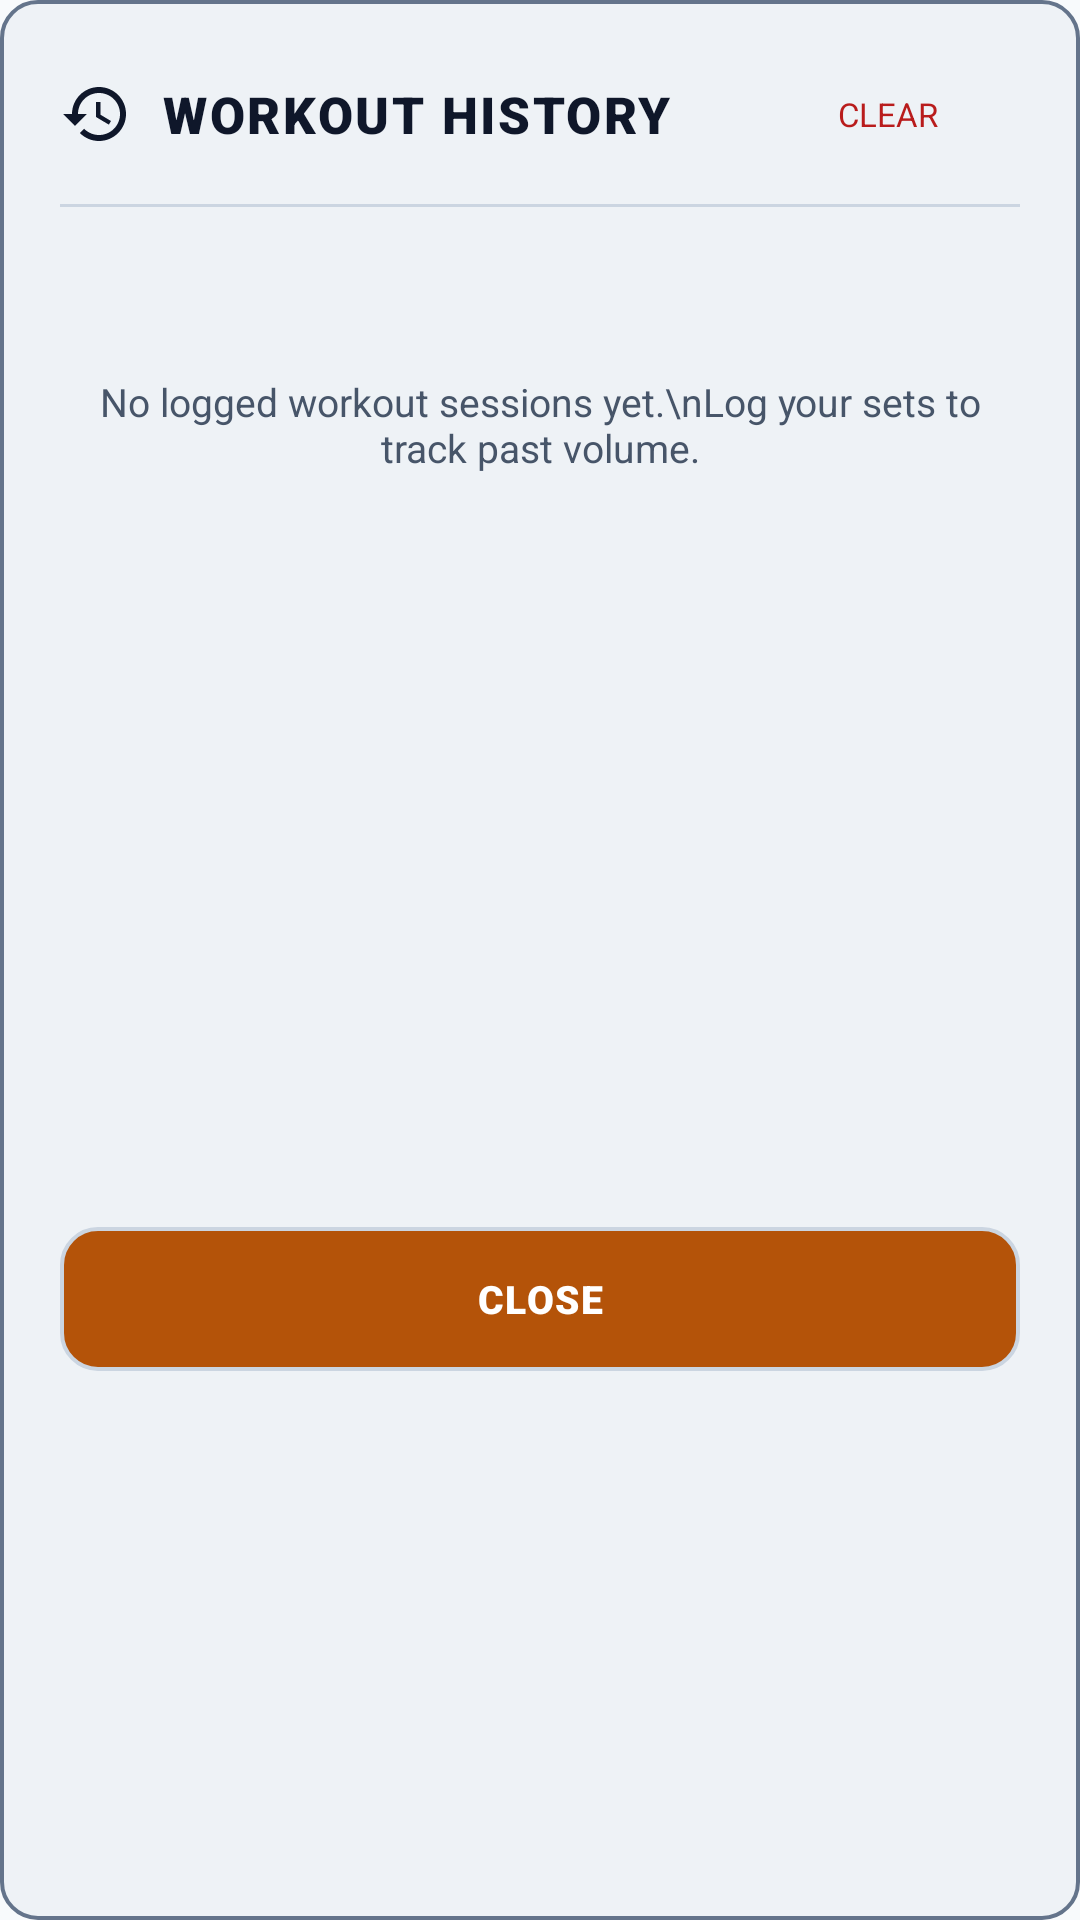

Reconstruct the res/layout file that produces this screen, plus the resources it refers to.
<!-- AndroidManifest.xml: application theme AppTheme -->
<!-- res/layout/dialog_history.xml -->
<?xml version="1.0" encoding="utf-8"?>
<LinearLayout xmlns:android="http://schemas.android.com/apk/res/android"
    android:layout_width="match_parent"
    android:layout_height="wrap_content"
    android:background="@drawable/dialog_background"
    android:orientation="vertical">

    
    <LinearLayout
        android:layout_width="match_parent"
        android:layout_height="wrap_content"
        android:gravity="center_vertical"
        android:orientation="horizontal"
        android:paddingBottom="12dp">

        <ImageView
            android:layout_width="24dp"
            android:layout_height="24dp"
            android:src="@drawable/ic_history" />

        <TextView
            android:layout_width="0dp"
            android:layout_height="wrap_content"
            android:layout_marginStart="10dp"
            android:layout_weight="1"
            android:fontFamily="sans-serif-black"
            android:letterSpacing="0.05"
            android:text="WORKOUT HISTORY"
            android:textColor="@color/m3_on_surface"
            android:textSize="17sp" />

        <Button
            android:id="@+id/btnClearHistory"
            style="?android:attr/borderlessButtonStyle"
            android:layout_width="wrap_content"
            android:layout_height="36dp"
            android:fontFamily="sans-serif-bold"
            android:text="CLEAR"
            android:textColor="@color/m3_error"
            android:textSize="11sp" />
    </LinearLayout>

    <View
        android:layout_width="match_parent"
        android:layout_height="1dp"
        android:background="@color/m3_outline_variant" />

    
    <ScrollView
        android:layout_width="match_parent"
        android:layout_height="320dp"
        android:layout_marginTop="8dp"
        android:layout_marginBottom="12dp"
        android:fillViewport="true"
        android:scrollbars="none">

        <LinearLayout
            android:id="@+id/llHistoryItems"
            android:layout_width="match_parent"
            android:layout_height="wrap_content"
            android:orientation="vertical">

            <TextView
                android:id="@+id/tvEmptyHistory"
                android:layout_width="match_parent"
                android:layout_height="wrap_content"
                android:gravity="center"
                android:paddingTop="48dp"
                android:paddingBottom="48dp"
                android:text="No logged workout sessions yet.\nLog your sets to track past volume."
                android:textColor="@color/m3_on_surface_variant"
                android:textSize="13sp" />
        </LinearLayout>
    </ScrollView>

    
    <Button
        android:id="@+id/btnCloseHistory"
        android:layout_width="match_parent"
        android:layout_height="48dp"
        android:background="@drawable/btn_m3_primary"
        android:fontFamily="sans-serif-black"
        android:letterSpacing="0.04"
        android:text="CLOSE"
        android:textColor="@color/m3_on_primary"
        android:textSize="13sp" />
</LinearLayout>
<!-- resources referenced by this layout -->
<resources>
  <color name="m3_error">#B91C1C</color>
  <color name="m3_on_primary">#FFFFFF</color>
  <color name="m3_on_surface">#0F172A</color>
  <color name="m3_on_surface_variant">#475569</color>
  <color name="m3_outline_variant">#CBD5E1</color>
  <!-- drawable btn_m3_primary (drawable) -->
  <?xml version="1.0" encoding="utf-8"?>
  <ripple xmlns:android="http://schemas.android.com/apk/res/android"
      android:color="@color/m3_on_primary">
      <item>
          <shape android:shape="rectangle">
              <solid android:color="@color/m3_primary" />
              <stroke
                  android:width="1.2dp"
                  android:color="@color/m3_outline_variant" />
              <corners android:radius="12dp" />
          </shape>
      </item>
  </ripple>
  <!-- drawable dialog_background (drawable) -->
  <?xml version="1.0" encoding="utf-8"?>
  <shape xmlns:android="http://schemas.android.com/apk/res/android"
      android:shape="rectangle">
      <solid android:color="@color/m3_surface_container" />
      <stroke android:width="1.2dp" android:color="@color/m3_outline" />
      <corners android:radius="12dp" />
      <padding
          android:left="20dp"
          android:top="20dp"
          android:right="20dp"
          android:bottom="20dp" />
  </shape>
  <!-- drawable ic_history (drawable) -->
  <vector xmlns:android="http://schemas.android.com/apk/res/android"
      android:width="24dp"
      android:height="24dp"
      android:viewportWidth="24"
      android:viewportHeight="24">
      <path
          android:fillColor="@color/m3_on_surface"
          android:pathData="M13,3c-4.97,0 -9,4.03 -9,9H1l3.89,3.89 0.07,0.14L9,12H6c0,-3.87 3.13,-7 7,-7s7,3.13 7,7 -3.13,7 -7,7c-1.93,0 -3.68,-0.79 -4.94,-2.06l-1.42,1.42C8.27,19.99 10.51,21 13,21c4.97,0 9,-4.03 9,-9s-4.03,-9 -9,-9zm-1,5v5l4.28,2.54 0.72,-1.21 -3.5,-2.08V8H12z"/>
  </vector>
  <style name="AppTheme" parent="@android:style/Theme.DeviceDefault.DayNight">
          <item name="android:windowActionBar">false</item>
          <item name="android:windowNoTitle">true</item>
          <item name="android:colorPrimary">@color/m3_primary</item>
          <item name="android:colorPrimaryDark">@color/m3_surface</item>
          <item name="android:colorAccent">@color/m3_primary</item>
          <item name="android:windowBackground">@color/m3_surface</item>
          <item name="android:statusBarColor">@color/m3_surface</item>
          <item name="android:navigationBarColor">@color/m3_surface</item>
          <item name="android:textColorPrimary">@color/m3_on_surface</item>
          <item name="android:textColorSecondary">@color/m3_on_surface_variant</item>
          <item name="android:windowLightStatusBar">true</item>
          <item name="android:windowLightNavigationBar">true</item>
          <item name="android:buttonStyle">@style/CleanButton</item>
          <item name="android:borderlessButtonStyle">@style/CleanBorderlessButton</item>
          <item name="android:stateListAnimator">@null</item>
      </style>
  <color name="m3_primary">#B45309</color>
  <color name="m3_surface_container">#EEF2F6</color>
  <color name="m3_outline">#64748B</color>
  <color name="m3_surface">#F8FAFC</color>
  <style name="CleanButton" parent="@android:style/Widget.DeviceDefault.Button">
          <item name="android:elevation">0dp</item>
          <item name="android:translationZ">0dp</item>
          <item name="android:stateListAnimator">@null</item>
      </style>
  <style name="CleanBorderlessButton" parent="@android:style/Widget.DeviceDefault.Button.Borderless">
          <item name="android:elevation">0dp</item>
          <item name="android:translationZ">0dp</item>
          <item name="android:stateListAnimator">@null</item>
      </style>
</resources>
